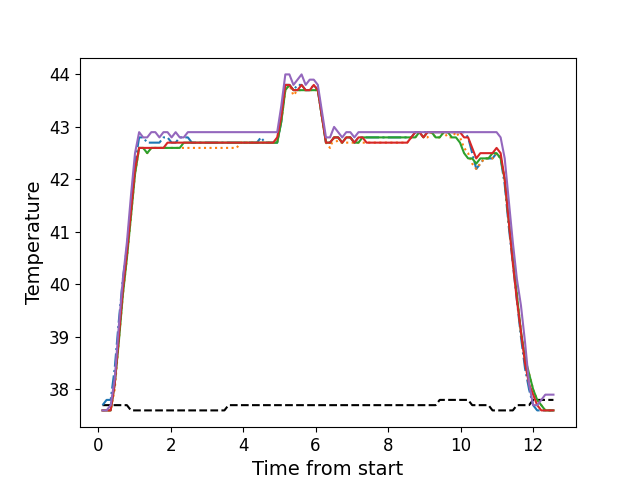

The table this chart was drawn from, first rows:
, times, neutral, z1, z2, z3, z4, z5
0, 0.1226, 37.7, 37.7, 37.6, 37.6, 37.6, 37.6
1, 0.2342, 37.7, 37.8, 37.6, 37.6, 37.6, 37.6
2, 0.3468, 37.7, 37.8, 37.6, 37.6, 37.6, 37.7
3, 0.4579, 37.7, 38.4, 38.0, 38.1, 38.1, 38.2
4, 0.5708, 37.7, 39.3, 38.9, 38.9, 39.0, 39.2
5, 0.6827, 37.7, 40.1, 39.8, 39.8, 39.9, 40.1
6, 0.7946, 37.7, 40.7, 40.5, 40.5, 40.6, 40.8
7, 0.9074, 37.6, 41.5, 41.3, 41.3, 41.4, 41.7
8, 1.019, 37.6, 42.3, 42.1, 42.1, 42.2, 42.5
9, 1.132, 37.6, 42.8, 42.6, 42.6, 42.6, 42.9
10, 1.243, 37.6, 42.8, 42.6, 42.6, 42.6, 42.8
11, 1.355, 37.6, 42.7, 42.5, 42.5, 42.6, 42.8
12, 1.467, 37.6, 42.7, 42.6, 42.6, 42.6, 42.9
13, 1.579, 37.6, 42.7, 42.6, 42.6, 42.6, 42.9
14, 1.692, 37.6, 42.7, 42.6, 42.6, 42.6, 42.8
15, 1.803, 37.6, 42.8, 42.6, 42.6, 42.6, 42.9
16, 1.915, 37.6, 42.8, 42.6, 42.6, 42.7, 42.9
17, 2.028, 37.6, 42.7, 42.6, 42.6, 42.7, 42.8
18, 2.139, 37.6, 42.7, 42.6, 42.6, 42.7, 42.9
19, 2.252, 37.6, 42.8, 42.6, 42.6, 42.7, 42.8
20, 2.363, 37.6, 42.8, 42.6, 42.7, 42.7, 42.8
21, 2.476, 37.6, 42.8, 42.6, 42.7, 42.7, 42.9
22, 2.588, 37.6, 42.7, 42.6, 42.7, 42.7, 42.9
23, 2.7, 37.6, 42.7, 42.6, 42.7, 42.7, 42.9
24, 2.812, 37.6, 42.7, 42.6, 42.7, 42.7, 42.9
25, 2.924, 37.6, 42.7, 42.6, 42.7, 42.7, 42.9
26, 3.036, 37.6, 42.7, 42.6, 42.7, 42.7, 42.9
27, 3.147, 37.6, 42.7, 42.6, 42.7, 42.7, 42.9
28, 3.26, 37.6, 42.7, 42.6, 42.7, 42.7, 42.9
29, 3.372, 37.6, 42.7, 42.6, 42.7, 42.7, 42.9
30, 3.484, 37.6, 42.7, 42.6, 42.7, 42.7, 42.9
31, 3.597, 37.7, 42.7, 42.6, 42.7, 42.7, 42.9
32, 3.708, 37.7, 42.7, 42.6, 42.7, 42.7, 42.9
33, 3.821, 37.7, 42.7, 42.6, 42.7, 42.7, 42.9
34, 3.934, 37.7, 42.7, 42.7, 42.7, 42.7, 42.9
35, 4.045, 37.7, 42.7, 42.7, 42.7, 42.7, 42.9
36, 4.156, 37.7, 42.7, 42.7, 42.7, 42.7, 42.9
37, 4.269, 37.7, 42.7, 42.7, 42.7, 42.7, 42.9
38, 4.381, 37.7, 42.7, 42.7, 42.7, 42.7, 42.9
39, 4.493, 37.7, 42.8, 42.7, 42.7, 42.7, 42.9
40, 4.605, 37.7, 42.7, 42.7, 42.7, 42.7, 42.9
41, 4.717, 37.7, 42.7, 42.7, 42.7, 42.7, 42.9
42, 4.829, 37.7, 42.7, 42.7, 42.7, 42.7, 42.9
43, 4.941, 37.7, 42.7, 42.7, 42.7, 42.8, 42.9
44, 5.054, 37.7, 43.1, 43.1, 43.1, 43.2, 43.4
45, 5.165, 37.7, 43.8, 43.7, 43.7, 43.8, 44.0
46, 5.277, 37.7, 43.8, 43.8, 43.8, 43.8, 44.0
47, 5.389, 37.7, 43.7, 43.6, 43.7, 43.7, 43.8
48, 5.501, 37.7, 43.8, 43.7, 43.7, 43.7, 43.9
49, 5.613, 37.7, 43.8, 43.7, 43.7, 43.8, 44.0
50, 5.726, 37.7, 43.7, 43.7, 43.7, 43.7, 43.8
51, 5.838, 37.7, 43.7, 43.7, 43.7, 43.7, 43.9
52, 5.95, 37.7, 43.8, 43.7, 43.7, 43.8, 43.9
53, 6.062, 37.7, 43.7, 43.7, 43.7, 43.7, 43.8
54, 6.173, 37.7, 43.2, 43.2, 43.2, 43.2, 43.3
55, 6.286, 37.7, 42.7, 42.7, 42.7, 42.7, 42.8
56, 6.398, 37.7, 42.7, 42.6, 42.7, 42.7, 42.8
57, 6.51, 37.7, 42.8, 42.8, 42.8, 42.8, 43.0
58, 6.622, 37.7, 42.8, 42.7, 42.8, 42.8, 42.9
59, 6.735, 37.7, 42.7, 42.7, 42.7, 42.7, 42.8
... 52 more rows
